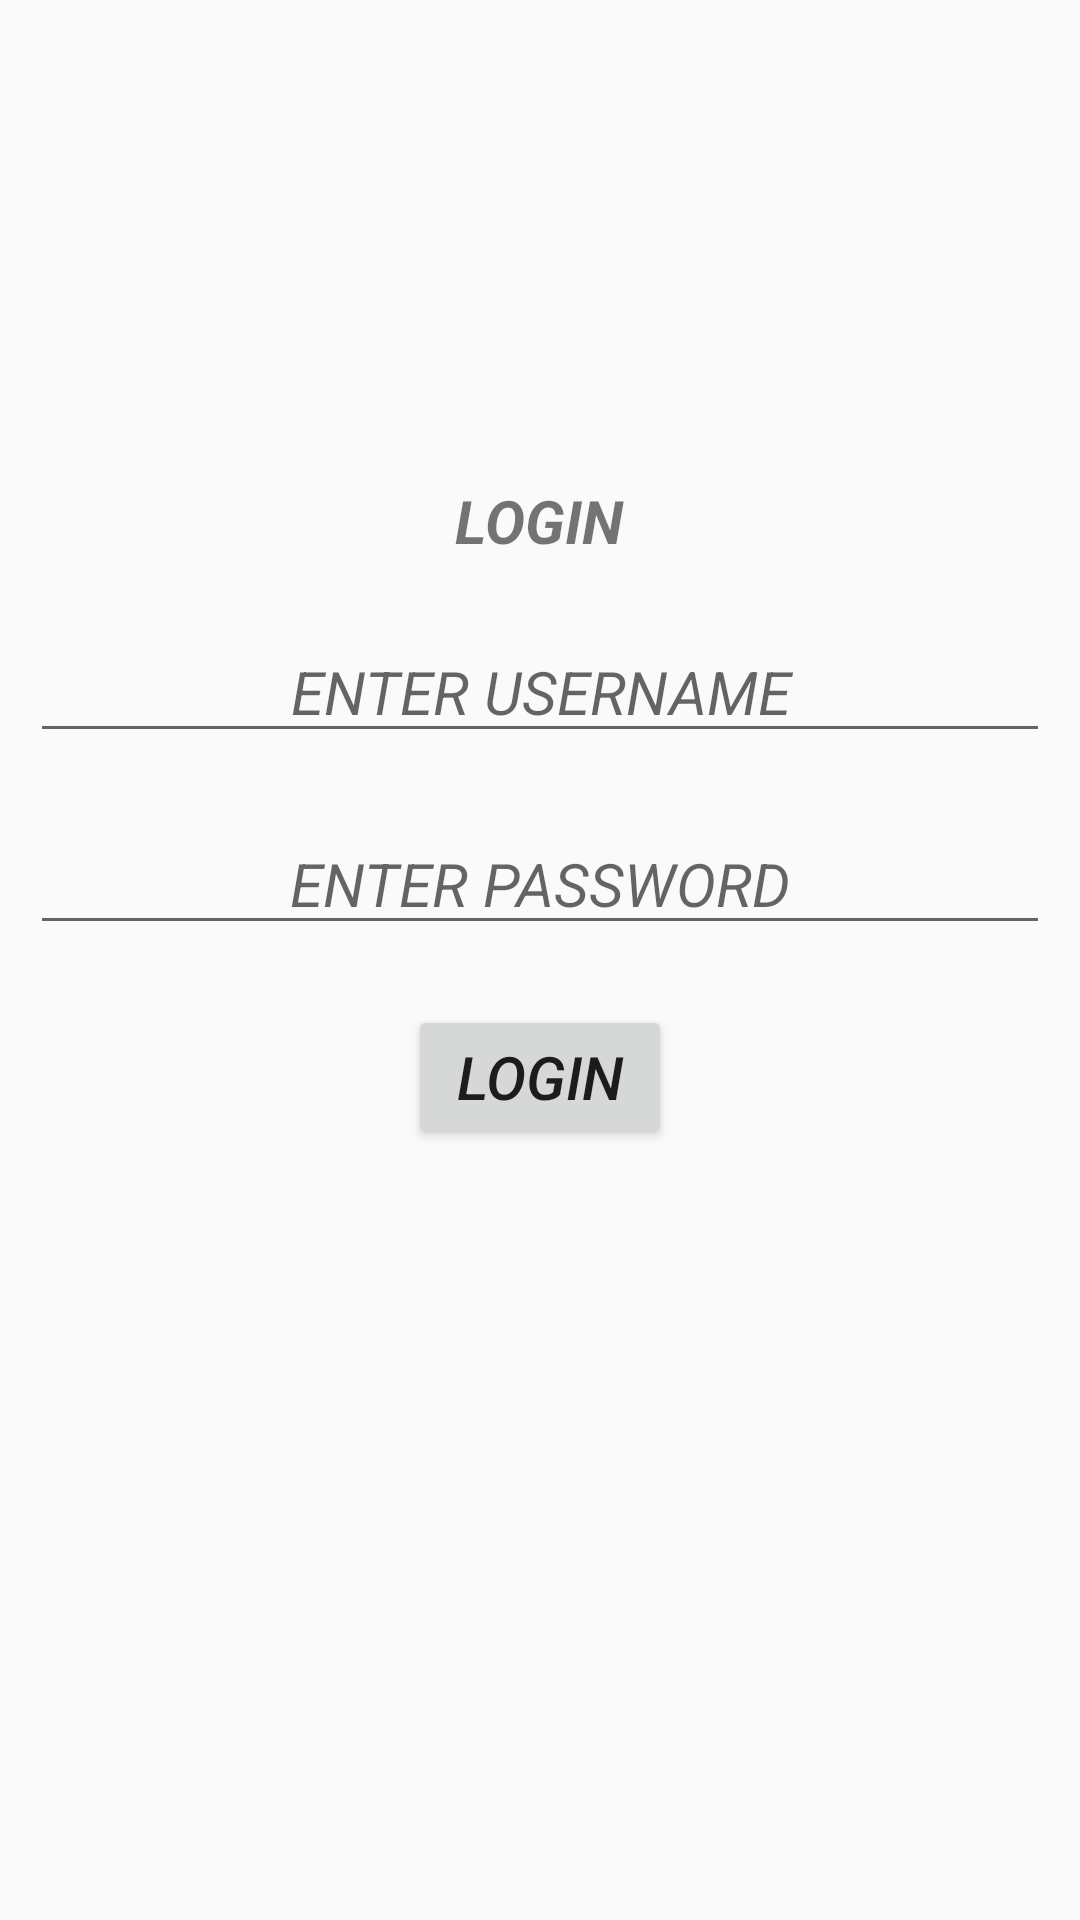

The Android layout XML behind this screen, and the referenced resources:
<!-- AndroidManifest.xml: application theme AppTheme -->
<!-- res/layout/fragment_login.xml -->
<LinearLayout xmlns:android="http://schemas.android.com/apk/res/android"
    xmlns:tools="http://schemas.android.com/tools"
    android:layout_width="match_parent"
    android:layout_height="match_parent"
    android:orientation="vertical"
    tools:context="fragments.LoginFragment">


    <ImageView
        android:layout_width="200dp"
        android:layout_height="150dp"
        android:src="@drawable/login"
        android:layout_gravity="center"
        android:layout_marginBottom="10dp"
        />
    <TextView
        android:layout_width="wrap_content"
        android:layout_height="wrap_content"
        android:layout_gravity="center"
        android:text="LOGIN"
        android:textSize="20sp"
        android:textStyle="bold|italic"
        android:layout_marginBottom="10dp"/>

    <EditText
        android:id="@+id/etUsername"
        android:layout_width="match_parent"
        android:layout_height="wrap_content"
        android:hint="ENTER USERNAME"
        style="@style/design"/>

    <EditText
        android:id="@+id/etPwd"
        android:layout_width="match_parent"
        android:layout_height="wrap_content"
        android:hint="ENTER PASSWORD"
        style="@style/design"  />

    <Button
        android:id="@+id/btnLogin"
        android:layout_width="wrap_content"
        android:layout_height="wrap_content"
        android:text="LOGIN"
        style="@style/design"
        />

</LinearLayout>
<!-- resources referenced by this layout -->
<resources>
  <style name="design">
          <item name="android:textSize">20sp</item>
          <item name="android:layout_gravity">center</item>
          <item name="android:gravity">center</item>
          <item name="android:layout_margin">10dp</item>
          <item name="android:textStyle">italic</item>
      </style>
  <style name="AppTheme" parent="Theme.AppCompat.Light.DarkActionBar">
          
          <item name="colorPrimary">@color/colorPrimary</item>
          <item name="colorPrimaryDark">@color/colorPrimaryDark</item>
          <item name="colorAccent">@color/colorAccent</item>
      </style>
  <!-- not gathered from this repository: default colours our renderer supplied (Android Studio template values) -->
  <color name="colorPrimary">#FF6200EE</color>
  <color name="colorPrimaryDark">#FF3700B3</color>
  <color name="colorAccent">#FF03DAC5</color>
</resources>
